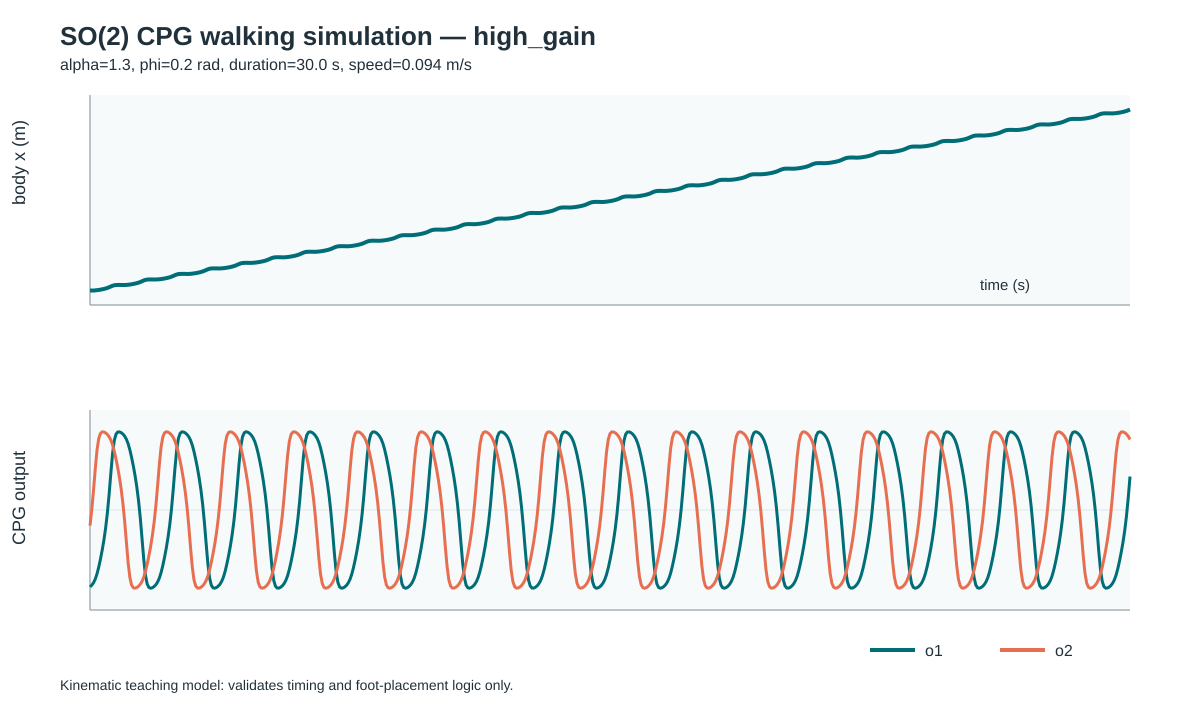

The data file committed next to this chart (first rows):
time_s, body_x_m, o1, o2, support_legs, LF_hip_rad, LF_lift_m, LF_contact, LF_foot_world_x_m, RM_hip_rad, RM_lift_m, RM_contact, RM_foot_world_x_m, LH_hip_rad, LH_lift_m, LH_contact, LH_foot_world_x_m, RF_hip_rad, RF_lift_m, RF_contact, RF_foot_world_x_m, LM_hip_rad, LM_lift_m, LM_contact
0.0, 0.0, -0.8071, -0.1643, 3, -0.4439, 0.0, 1, -0.04439, -0.4439, 0.0, 1, -0.04439, -0.4439, 0.0, 1, -0.04439, 0.4439, 0.004928, 0, 0.04439, 0.4439, 0.004928, 0
0.05, -0.0009547, -0.7897, -0.0008255, 3, -0.4344, 0.0, 1, -0.04439, -0.4344, 0.0, 1, -0.04439, -0.4344, 0.0, 1, -0.04439, 0.4344, 2.476577896979016e-05, 0, 0.04248, 0.4344, 2.476577896979016e-05, 0
0.1, -0.0009547, -0.7643, 0.2002, 3, -0.4203, 0.006005, 0, -0.04299, -0.4203, 0.006005, 0, -0.04299, -0.4203, 0.006005, 0, -0.04299, 0.4203, 0.0, 1, 0.04108, 0.4203, 0.0, 1
0.15, 0.001103, -0.7269, 0.4239, 3, -0.3998, 0.01272, 0, -0.03887, -0.3998, 0.01272, 0, -0.03887, -0.3998, 0.01272, 0, -0.03887, 0.3998, 0.0, 1, 0.04108, 0.3998, 0.0, 1
0.2, 0.004053, -0.6732, 0.6217, 3, -0.3703, 0.01865, 0, -0.03297, -0.3703, 0.01865, 0, -0.03297, -0.3703, 0.01865, 0, -0.03297, 0.3703, 0.0, 1, 0.04108, 0.3703, 0.0, 1
0.25, 0.007939, -0.6026, 0.7469, 3, -0.3314, 0.02241, 0, -0.0252, -0.3314, 0.02241, 0, -0.0252, -0.3314, 0.02241, 0, -0.0252, 0.3314, 0.0, 1, 0.04108, 0.3314, 0.0, 1
0.3, 0.01254, -0.5189, 0.8031, 3, -0.2854, 0.02409, 0, -0.016, -0.2854, 0.02409, 0, -0.016, -0.2854, 0.02409, 0, -0.016, 0.2854, 0.0, 1, 0.04108, 0.2854, 0.0, 1
0.35, 0.01771, -0.4249, 0.8201, 3, -0.2337, 0.0246, 0, -0.005661, -0.2337, 0.0246, 0, -0.005661, -0.2337, 0.0246, 0, -0.005661, 0.2337, 0.0, 1, 0.04108, 0.2337, 0.0, 1
0.4, 0.02358, -0.3181, 0.8193, 3, -0.175, 0.02458, 0, 0.006085, -0.175, 0.02458, 0, 0.006085, -0.175, 0.02458, 0, 0.006085, 0.175, 0.0, 1, 0.04108, 0.175, 0.0, 1
0.45, 0.03056, -0.1913, 0.8097, 3, -0.1052, 0.02429, 0, 0.02003, -0.1052, 0.02429, 0, 0.02003, -0.1052, 0.02429, 0, 0.02003, 0.1052, 0.0, 1, 0.04108, 0.1052, 0.0, 1
0.5, 0.03917, -0.03467, 0.7936, 3, -0.01907, 0.02381, 0, 0.03727, -0.01907, 0.02381, 0, 0.03727, -0.01907, 0.02381, 0, 0.03727, 0.01907, 0.0, 1, 0.04108, 0.01907, 0.0, 1
0.55, 0.04985, 0.1594, 0.7699, 3, 0.08768, 0.0231, 0, 0.05862, 0.08768, 0.0231, 0, 0.05862, 0.08768, 0.0231, 0, 0.05862, -0.08768, 0.0, 1, 0.04108, -0.08768, 0.0, 1
0.6, 0.06207, 0.3816, 0.7351, 3, 0.2099, 0.02205, 0, 0.08306, 0.2099, 0.02205, 0, 0.08306, 0.2099, 0.02205, 0, 0.08306, -0.2099, 0.0, 1, 0.04108, -0.2099, 0.0, 1
0.65, 0.07347, 0.5889, 0.6848, 3, 0.3239, 0.02054, 0, 0.1059, 0.3239, 0.02054, 0, 0.1059, 0.3239, 0.02054, 0, 0.1059, -0.3239, 0.0, 1, 0.04108, -0.3239, 0.0, 1
0.7, 0.08119, 0.7293, 0.6171, 3, 0.4011, 0.01851, 0, 0.1213, 0.4011, 0.01851, 0, 0.1213, 0.4011, 0.01851, 0, 0.1213, -0.4011, 0.0, 1, 0.04108, -0.4011, 0.0, 1
0.75, 0.08488, 0.7964, 0.5356, 3, 0.438, 0.01607, 0, 0.1287, 0.438, 0.01607, 0, 0.1287, 0.438, 0.01607, 0, 0.1287, -0.438, 0.0, 1, 0.04108, -0.438, 0.0, 1
0.8, 0.08611, 0.8187, 0.4436, 3, 0.4503, 0.01331, 0, 0.1311, 0.4503, 0.01331, 0, 0.1311, 0.4503, 0.01331, 0, 0.1311, -0.4503, 0.0, 1, 0.04108, -0.4503, 0.0, 1
0.85, 0.0862, 0.8203, 0.3396, 3, 0.4512, 0.01019, 0, 0.1313, 0.4512, 0.01019, 0, 0.1313, 0.4512, 0.01019, 0, 0.1313, -0.4512, 0.0, 1, 0.04108, -0.4512, 0.0, 1
0.9, 0.08574, 0.812, 0.2174, 3, 0.4466, 0.006521, 0, 0.1304, 0.4466, 0.006521, 0, 0.1304, 0.4466, 0.006521, 0, 0.1304, -0.4466, 0.0, 1, 0.04108, -0.4466, 0.0, 1
0.95, 0.08492, 0.7971, 0.06713, 3, 0.4384, 0.002014, 0, 0.1288, 0.4384, 0.002014, 0, 0.1288, 0.4384, 0.002014, 0, 0.1288, -0.4384, 0.0, 1, 0.04108, -0.4384, 0.0, 1
1.0, 0.08492, 0.7751, -0.1198, 3, 0.4263, 0.0, 1, 0.1276, 0.4263, 0.0, 1, 0.1276, 0.4263, 0.0, 1, 0.1276, -0.4263, 0.003593, 0, 0.04229, -0.4263, 0.003593, 0
1.05, 0.0867, 0.7428, -0.3388, 3, 0.4085, 0.0, 1, 0.1276, 0.4085, 0.0, 1, 0.1276, 0.4085, 0.0, 1, 0.1276, -0.4085, 0.01017, 0, 0.04585, -0.4085, 0.01017, 0
1.1, 0.08929, 0.6956, -0.5536, 3, 0.3826, 0.0, 1, 0.1276, 0.3826, 0.0, 1, 0.1276, 0.3826, 0.0, 1, 0.1276, -0.3826, 0.01661, 0, 0.05103, -0.3826, 0.01661, 0
1.15, 0.09284, 0.6312, -0.7089, 3, 0.3471, 0.0, 1, 0.1276, 0.3471, 0.0, 1, 0.1276, 0.3471, 0.0, 1, 0.1276, -0.3471, 0.02127, 0, 0.05812, -0.3471, 0.02127, 0
1.2, 0.0972, 0.5519, -0.788, 3, 0.3035, 0.0, 1, 0.1276, 0.3035, 0.0, 1, 0.1276, 0.3035, 0.0, 1, 0.1276, -0.3035, 0.02364, 0, 0.06685, -0.3035, 0.02364, 0
1.25, 0.1022, 0.4618, -0.8166, 3, 0.254, 0.0, 1, 0.1276, 0.254, 0.0, 1, 0.1276, 0.254, 0.0, 1, 0.1276, -0.254, 0.0245, 0, 0.07675, -0.254, 0.0245, 0
1.3, 0.1077, 0.3605, -0.8209, 3, 0.1983, 0.0, 1, 0.1276, 0.1983, 0.0, 1, 0.1276, 0.1983, 0.0, 1, 0.1276, -0.1983, 0.02463, 0, 0.0879, -0.1983, 0.02463, 0
1.35, 0.1142, 0.2424, -0.8141, 3, 0.1333, 0.0, 1, 0.1276, 0.1333, 0.0, 1, 0.1276, 0.1333, 0.0, 1, 0.1276, -0.1333, 0.02442, 0, 0.1009, -0.1333, 0.02442, 0
1.4, 0.1221, 0.09823, -0.8004, 3, 0.05403, 0.0, 1, 0.1276, 0.05403, 0.0, 1, 0.1276, 0.05403, 0.0, 1, 0.1276, -0.05403, 0.02401, 0, 0.1167, -0.05403, 0.02401, 0
1.45, 0.132, -0.08139, -0.7799, 3, -0.04477, 0.0, 1, 0.1276, -0.04477, 0.0, 1, 0.1276, -0.04477, 0.0, 1, 0.1276, 0.04477, 0.0234, 0, 0.1365, 0.04477, 0.0234, 0
1.5, 0.1438, -0.296, -0.7499, 3, -0.1628, 0.0, 1, 0.1276, -0.1628, 0.0, 1, 0.1276, -0.1628, 0.0, 1, 0.1276, 0.1628, 0.0225, 0, 0.1601, 0.1628, 0.0225, 0
1.55, 0.1559, -0.516, -0.7059, 3, -0.2838, 0.0, 1, 0.1276, -0.2838, 0.0, 1, 0.1276, -0.2838, 0.0, 1, 0.1276, 0.2838, 0.02118, 0, 0.1843, 0.2838, 0.02118, 0
1.6, 0.1653, -0.6856, -0.6447, 3, -0.3771, 0.0, 1, 0.1276, -0.3771, 0.0, 1, 0.1276, -0.3771, 0.0, 1, 0.1276, 0.3771, 0.01934, 0, 0.203, 0.3771, 0.01934, 0
1.65, 0.1703, -0.7779, -0.5678, 3, -0.4279, 0.0, 1, 0.1276, -0.4279, 0.0, 1, 0.1276, -0.4279, 0.0, 1, 0.1276, 0.4279, 0.01703, 0, 0.2131, 0.4279, 0.01703, 0
1.7, 0.1723, -0.8137, -0.4796, 3, -0.4475, 0.0, 1, 0.1276, -0.4475, 0.0, 1, 0.1276, -0.4475, 0.0, 1, 0.1276, 0.4475, 0.01439, 0, 0.2171, 0.4475, 0.01439, 0
1.75, 0.1727, -0.8212, -0.3808, 3, -0.4517, 0.0, 1, 0.1276, -0.4517, 0.0, 1, 0.1276, -0.4517, 0.0, 1, 0.1276, 0.4517, 0.01142, 0, 0.2179, 0.4517, 0.01142, 0
1.8, 0.1724, -0.816, -0.2665, 3, -0.4488, 0.0, 1, 0.1276, -0.4488, 0.0, 1, 0.1276, -0.4488, 0.0, 1, 0.1276, 0.4488, 0.007994, 0, 0.2173, 0.4488, 0.007994, 0
1.85, 0.1717, -0.8035, -0.128, 3, -0.4419, 0.0, 1, 0.1276, -0.4419, 0.0, 1, 0.1276, -0.4419, 0.0, 1, 0.1276, 0.4419, 0.003841, 0, 0.2159, 0.4419, 0.003841, 0
1.9, 0.1717, -0.7844, 0.04436, 3, -0.4314, 0.001331, 0, 0.1286, -0.4314, 0.001331, 0, 0.1286, -0.4314, 0.001331, 0, 0.1286, 0.4314, 0.0, 1, 0.2149, 0.4314, 0.0, 1
1.95, 0.1733, -0.7565, 0.2535, 3, -0.4161, 0.007604, 0, 0.1317, -0.4161, 0.007604, 0, 0.1317, -0.4161, 0.007604, 0, 0.1317, 0.4161, 0.0, 1, 0.2149, 0.4161, 0.0, 1
2.0, 0.1755, -0.7155, 0.4764, 3, -0.3935, 0.01429, 0, 0.1362, -0.3935, 0.01429, 0, 0.1362, -0.3935, 0.01429, 0, 0.1362, 0.3935, 0.0, 1, 0.2149, 0.3935, 0.0, 1
2.05, 0.1787, -0.6576, 0.6594, 3, -0.3617, 0.01978, 0, 0.1426, -0.3617, 0.01978, 0, 0.1426, -0.3617, 0.01978, 0, 0.1426, 0.3617, 0.0, 1, 0.2149, 0.3617, 0.0, 1
2.1, 0.1828, -0.5834, 0.7658, 3, -0.3208, 0.02297, 0, 0.1507, -0.3208, 0.02297, 0, 0.1507, -0.3208, 0.02297, 0, 0.1507, 0.3208, 0.0, 1, 0.2149, 0.3208, 0.0, 1
2.15, 0.1875, -0.4971, 0.8098, 3, -0.2734, 0.02429, 0, 0.1602, -0.2734, 0.02429, 0, 0.1602, -0.2734, 0.02429, 0, 0.1602, 0.2734, 0.0, 1, 0.2149, 0.2734, 0.0, 1
2.2, 0.1929, -0.4005, 0.8211, 3, -0.2203, 0.02463, 0, 0.1708, -0.2203, 0.02463, 0, 0.1708, -0.2203, 0.02463, 0, 0.1708, 0.2203, 0.0, 1, 0.2149, 0.2203, 0.0, 1
2.25, 0.199, -0.2897, 0.8176, 3, -0.1593, 0.02453, 0, 0.183, -0.1593, 0.02453, 0, 0.183, -0.1593, 0.02453, 0, 0.183, 0.1593, 0.0, 1, 0.2149, 0.1593, 0.0, 1
2.3, 0.2063, -0.1566, 0.8064, 3, -0.08614, 0.02419, 0, 0.1977, -0.08614, 0.02419, 0, 0.1977, -0.08614, 0.02419, 0, 0.1977, 0.08614, 0.0, 1, 0.2149, 0.08614, 0.0, 1
2.35, 0.2154, 0.00872, 0.7886, 3, 0.004796, 0.02366, 0, 0.2158, 0.004796, 0.02366, 0, 0.2158, 0.004796, 0.02366, 0, 0.2158, -0.004796, 0.0, 1, 0.2149, -0.004796, 0.0, 1
2.4, 0.2265, 0.2115, 0.7627, 3, 0.1164, 0.02288, 0, 0.2382, 0.1164, 0.02288, 0, 0.2382, 0.1164, 0.02288, 0, 0.2382, -0.1164, 0.0, 1, 0.2149, -0.1164, 0.0, 1
2.45, 0.2388, 0.4354, 0.7245, 3, 0.2395, 0.02174, 0, 0.2628, 0.2395, 0.02174, 0, 0.2628, 0.2395, 0.02174, 0, 0.2628, -0.2395, 0.0, 1, 0.2149, -0.2395, 0.0, 1
2.5, 0.2496, 0.6302, 0.6699, 3, 0.3466, 0.0201, 0, 0.2842, 0.3466, 0.0201, 0, 0.2842, 0.3466, 0.0201, 0, 0.2842, -0.3466, 0.0, 1, 0.2149, -0.3466, 0.0, 1
2.55, 0.2562, 0.7513, 0.5985, 3, 0.4132, 0.01795, 0, 0.2975, 0.4132, 0.01795, 0, 0.2975, 0.4132, 0.01795, 0, 0.2975, -0.4132, 0.0, 1, 0.2149, -0.4132, 0.0, 1
2.6, 0.2591, 0.8047, 0.5142, 3, 0.4426, 0.01543, 0, 0.3034, 0.4426, 0.01543, 0, 0.3034, 0.4426, 0.01543, 0, 0.3034, -0.4426, 0.0, 1, 0.2149, -0.4426, 0.0, 1
2.65, 0.26, 0.8204, 0.4197, 3, 0.4512, 0.01259, 0, 0.3051, 0.4512, 0.01259, 0, 0.3051, 0.4512, 0.01259, 0, 0.3051, -0.4512, 0.0, 1, 0.2149, -0.4512, 0.0, 1
2.7, 0.2599, 0.819, 0.3121, 3, 0.4504, 0.009363, 0, 0.305, 0.4504, 0.009363, 0, 0.305, 0.4504, 0.009363, 0, 0.305, -0.4504, 0.0, 1, 0.2149, -0.4504, 0.0, 1
2.75, 0.2594, 0.809, 0.184, 3, 0.4449, 0.00552, 0, 0.3039, 0.4449, 0.00552, 0, 0.3039, 0.4449, 0.00552, 0, 0.3039, -0.4449, 0.0, 1, 0.2149, -0.4449, 0.0, 1
2.8, 0.2585, 0.7925, 0.02551, 3, 0.4359, 0.0007653, 0, 0.3021, 0.4359, 0.0007653, 0, 0.3021, 0.4359, 0.0007653, 0, 0.3021, -0.4359, 0.0, 1, 0.2149, -0.4359, 0.0, 1
2.85, 0.2585, 0.7684, -0.1705, 3, 0.4226, 0.0, 1, 0.3007, 0.4226, 0.0, 1, 0.3007, 0.4226, 0.0, 1, 0.3007, -0.4226, 0.005115, 0, 0.2162, -0.4226, 0.005115, 0
2.9, 0.2604, 0.7329, -0.3933, 3, 0.4031, 0.0, 1, 0.3007, 0.4031, 0.0, 1, 0.3007, 0.4031, 0.0, 1, 0.3007, -0.4031, 0.0118, 0, 0.2201, -0.4031, 0.0118, 0
2.95, 0.2632, 0.6817, -0.5982, 3, 0.3749, 0.0, 1, 0.3007, 0.3749, 0.0, 1, 0.3007, 0.3749, 0.0, 1, 0.3007, -0.3749, 0.01795, 0, 0.2258, -0.3749, 0.01795, 0
... 541 more rows
